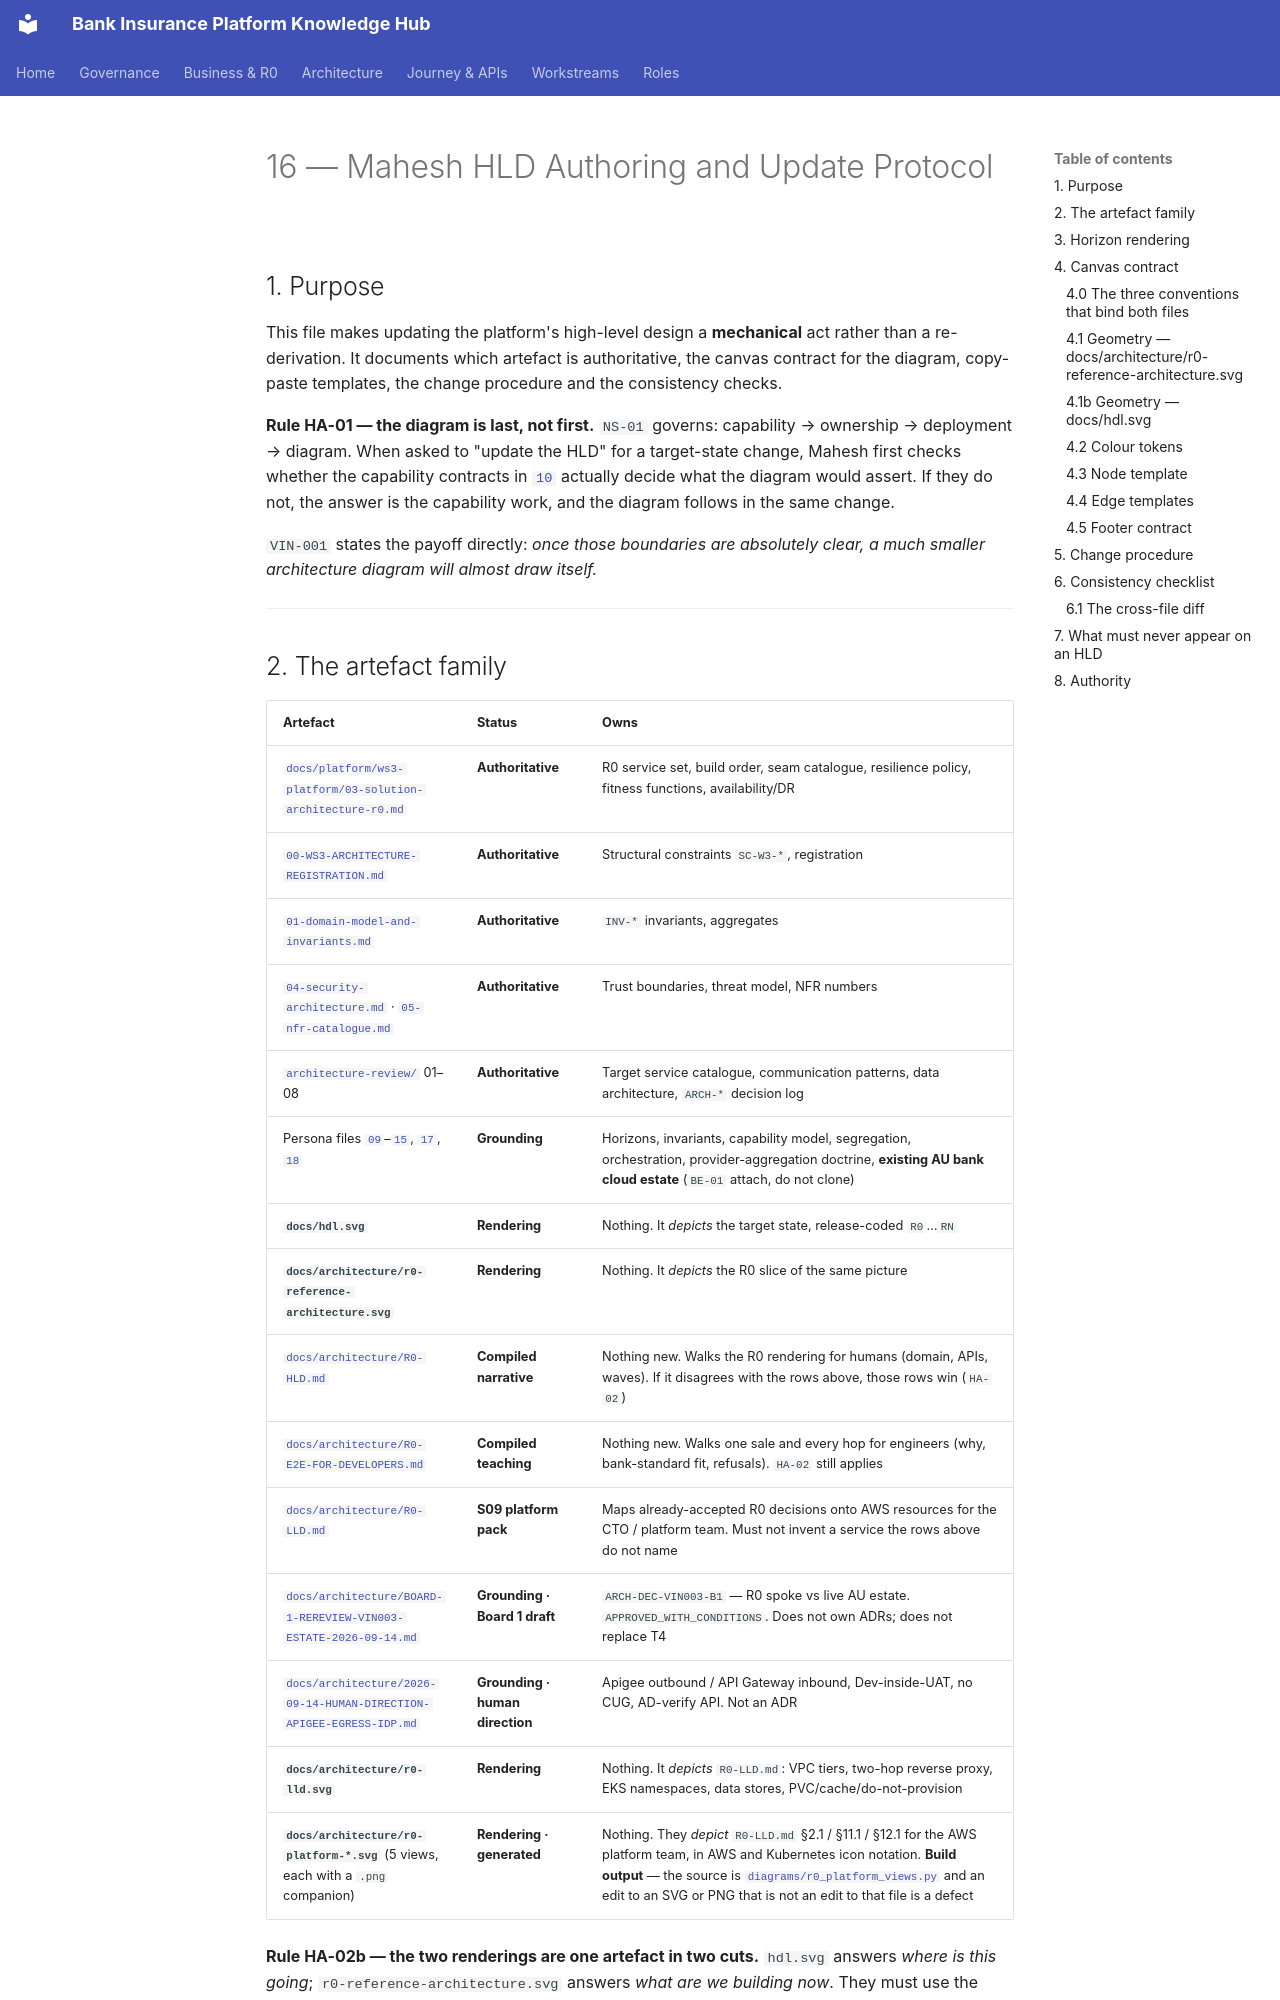

repository: Mahesh38/bank-insurance-platform · page: context/roles/mahesh-principal-insurance-platform-architect/16-hld-authoring-and-update-protocol/index.html · generator: mkdocs

# 16 — Mahesh HLD Authoring and Update Protocol

## 1. Purpose

This file makes updating the platform's high-level design a **mechanical** act rather than a
re-derivation. It documents which artefact is authoritative, the canvas contract for the diagram,
copy-paste templates, the change procedure and the consistency checks.

**Rule HA-01 — the diagram is last, not first.** `NS-01` governs: capability → ownership →
deployment → diagram. When asked to "update the HLD" for a target-state change, Mahesh first checks
whether the capability contracts in [`10`](./10-north-star-capability-model.md) actually decide what
the diagram would assert. If they do not, the answer is the capability work, and the diagram follows
in the same change.

`VIN-001` states the payoff directly: *once those boundaries are absolutely clear, a much smaller
architecture diagram will almost draw itself.*

---
